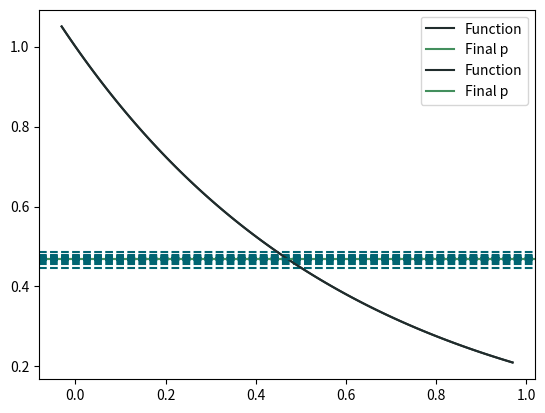

The matplotlib source for this figure:
import numpy as np
import matplotlib.pyplot as plt

MAX_ITERATION_NUMBER = 100
TOLERANCE = 1e-5

def fixer_point(p0, g, tol, max_iter):

    p_list = []

    for i in range(max_iter):
        p = g(p0)
        if abs(p - p0) < tol:
            print("Solution of p = g(p) is p = " + str(p))
            print("Iteration times is " + str(i+1))
            xCoordnates = np.linspace(p-0.5, p+0.5, max_iter)
            plt.plot(xCoordnates, g(xCoordnates), label = "Function", color = "#202C2C")
            plt.axhline(y = p, color = "#438F5D", label = "Final p")
            for pi in p_list:
                plt.axhline(y = pi, linestyle = '--', color = "#016471")
            plt.legend()
            plt.show()
            return p
        p_list.append(p)
        p0 = p
    else:
        print("We could not find a solution")

def steffenson(p0, g, tol, max_iter):

    p_list = []

    for i in range(max_iter):

        p1 = g(p0)
        p2 = g(p1)
        p = p0 - ((p1 - p0)**2) / (p2 - 2*p1 + p0)

        if abs(p - p0) < tol:
            print("Solution of p = g(p) is p = " + str(p))
            print("Iteration times is " + str(i+1))
            xCoordnates = np.linspace(p-0.5, p+0.5, max_iter)
            plt.plot(xCoordnates, g(xCoordnates), label = "Function", color = "#202C2C")
            plt.axhline(y = p, color = "#438F5D", label = "Final p")
            for pi in p_list:
                plt.axhline(y = pi, linestyle = '--', color = "#016471")
            plt.legend()
            plt.show()
            return p
        
        p_list.append(p)
        p0 = p

    else:
        print("We could not find a solution")

def g(x):
    #return (2 - np.exp(x) + x**2)/3                     #0~1
    #return 0.5*(np.sin(x)+np.cos(x))                    #0~1
    #return np.sqrt(np.exp(x)/3)                         #0~1 3~4
    return 5**(-x)                                      #0~1

if __name__ == "__main__":
    fp = fixer_point(0.5, g, TOLERANCE, MAX_ITERATION_NUMBER)
    sf = steffenson(0.5, g, TOLERANCE, MAX_ITERATION_NUMBER)

    assert fp - g(fp) < TOLERANCE
    assert sf - g(sf) < TOLERANCE

    print("Test Successful")
